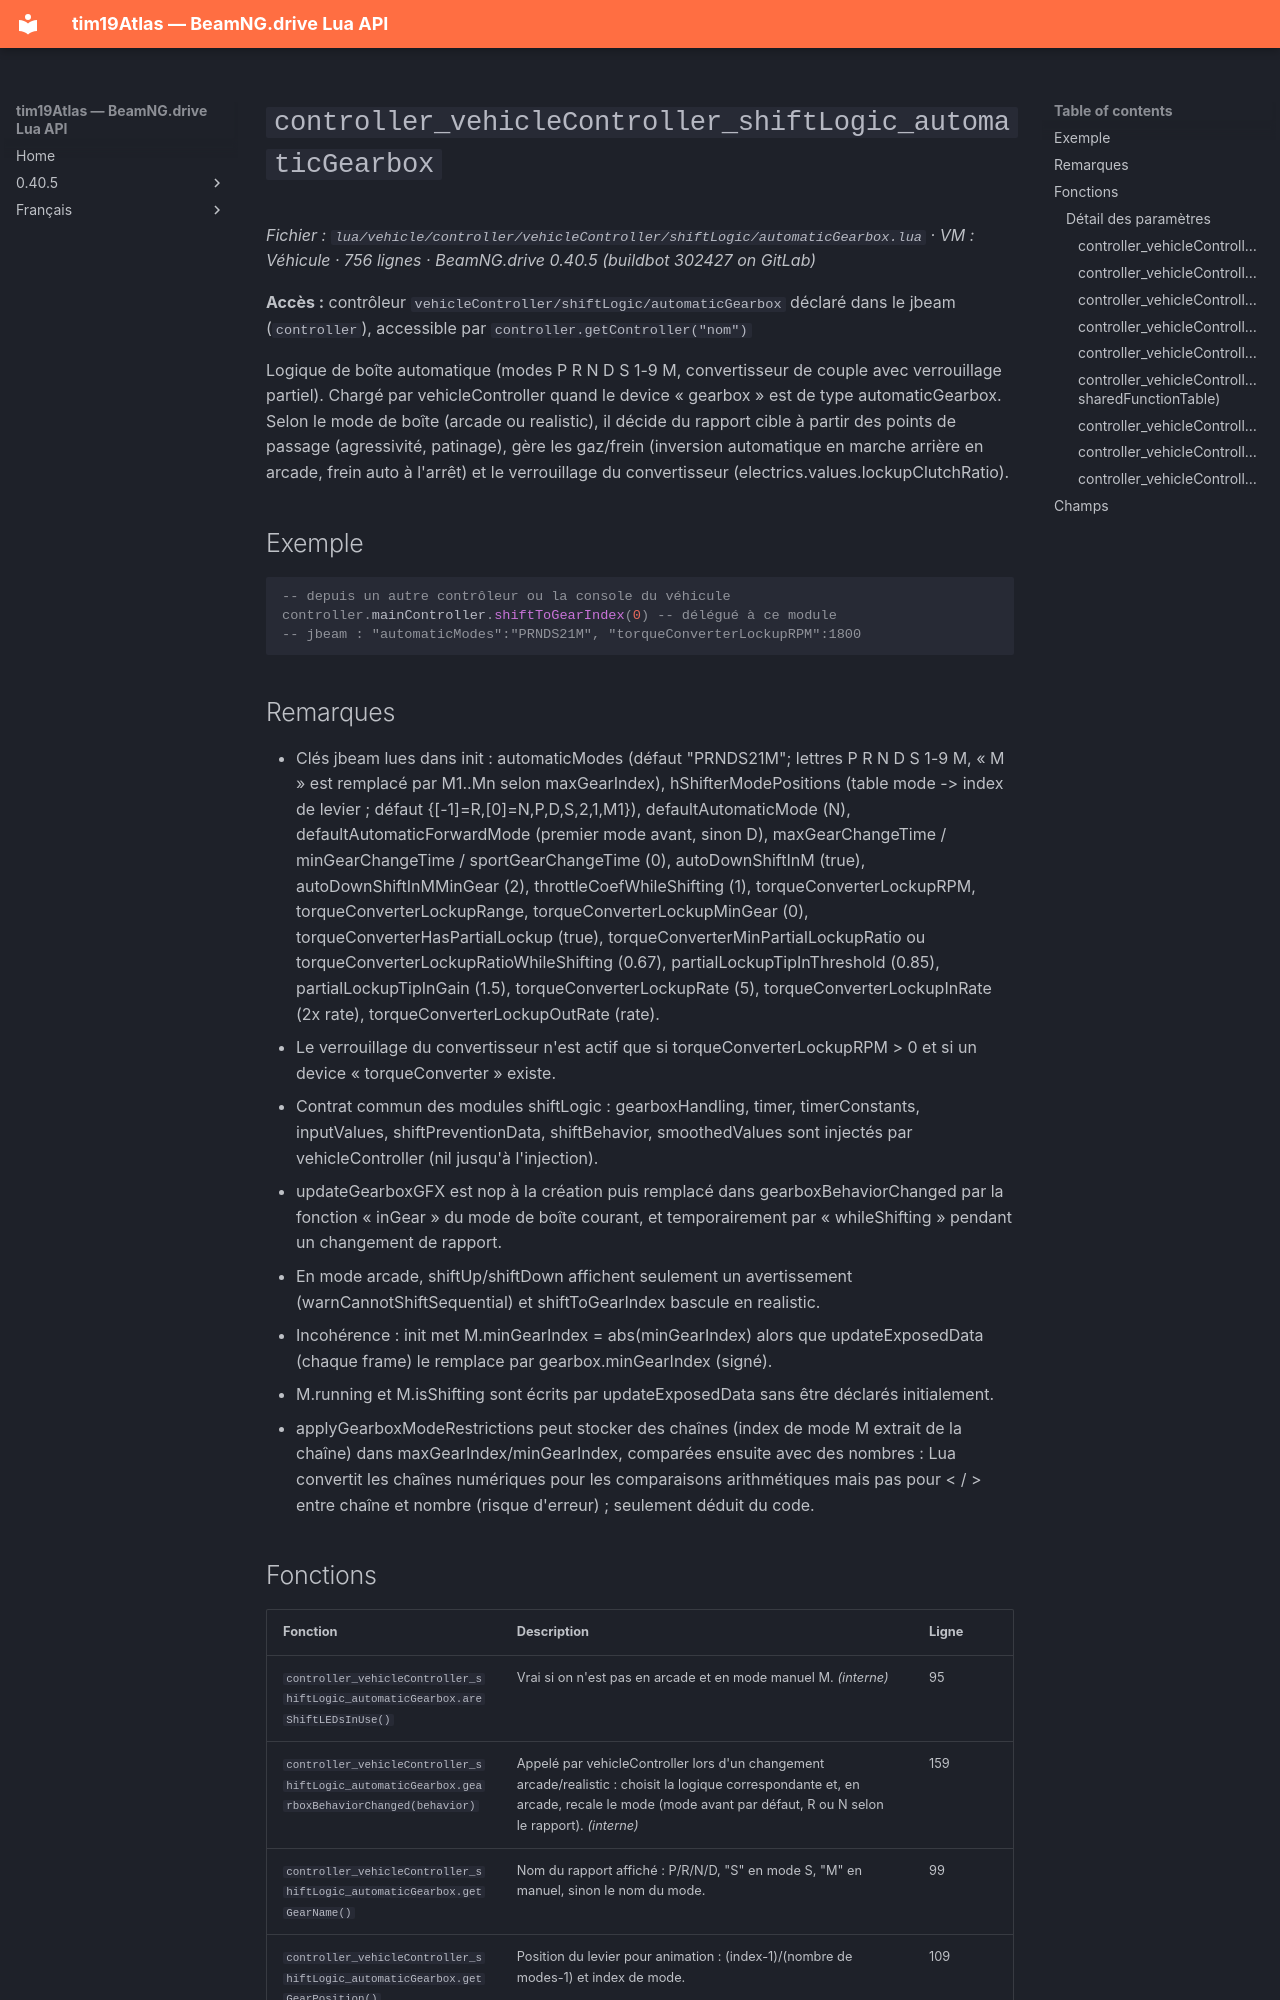

repository: Tim0219800/beamng-lua-atlas · page: fr/0.40.5/vehicle/controller/vehicleController/shiftLogic/automaticGearbox.html · generator: mkdocs

# `controller_vehicleController_shiftLogic_automaticGearbox`

*Fichier : `lua/vehicle/controller/vehicleController/shiftLogic/automaticGearbox.lua` · VM : Véhicule · 756 lignes · BeamNG.drive 0.40.5 (buildbot 302427 on GitLab)*

**Accès :** contrôleur `vehicleController/shiftLogic/automaticGearbox` déclaré dans le jbeam (`controller`), accessible par `controller.getController("nom")`

Logique de boîte automatique (modes P R N D S 1-9 M, convertisseur de couple avec verrouillage partiel). Chargé par vehicleController quand le device « gearbox » est de type automaticGearbox. Selon le mode de boîte (arcade ou realistic), il décide du rapport cible à partir des points de passage (agressivité, patinage), gère les gaz/frein (inversion automatique en marche arrière en arcade, frein auto à l'arrêt) et le verrouillage du convertisseur (electrics.values.lockupClutchRatio).

## Exemple

```lua
-- depuis un autre contrôleur ou la console du véhicule
controller.mainController.shiftToGearIndex(0) -- délégué à ce module
-- jbeam : "automaticModes":"PRNDS21M", "torqueConverterLockupRPM":1800
```

## Remarques

- Clés jbeam lues dans init : automaticModes (défaut "PRNDS21M"; lettres P R N D S 1-9 M, « M » est remplacé par M1..Mn selon maxGearIndex), hShifterModePositions (table mode -> index de levier ; défaut {[-1]=R,[0]=N,P,D,S,2,1,M1}), defaultAutomaticMode (N), defaultAutomaticForwardMode (premier mode avant, sinon D), maxGearChangeTime / minGearChangeTime / sportGearChangeTime (0), autoDownShiftInM (true), autoDownShiftInMMinGear (2), throttleCoefWhileShifting (1), torqueConverterLockupRPM, torqueConverterLockupRange, torqueConverterLockupMinGear (0), torqueConverterHasPartialLockup (true), torqueConverterMinPartialLockupRatio ou torqueConverterLockupRatioWhileShifting (0.67), partialLockupTipInThreshold (0.85), partialLockupTipInGain (1.5), torqueConverterLockupRate (5), torqueConverterLockupInRate (2x rate), torqueConverterLockupOutRate (rate).
- Le verrouillage du convertisseur n'est actif que si torqueConverterLockupRPM > 0 et si un device « torqueConverter » existe.
- Contrat commun des modules shiftLogic : gearboxHandling, timer, timerConstants, inputValues, shiftPreventionData, shiftBehavior, smoothedValues sont injectés par vehicleController (nil jusqu'à l'injection).
- updateGearboxGFX est nop à la création puis remplacé dans gearboxBehaviorChanged par la fonction « inGear » du mode de boîte courant, et temporairement par « whileShifting » pendant un changement de rapport.
- En mode arcade, shiftUp/shiftDown affichent seulement un avertissement (warnCannotShiftSequential) et shiftToGearIndex bascule en realistic.
- Incohérence : init met M.minGearIndex = abs(minGearIndex) alors que updateExposedData (chaque frame) le remplace par gearbox.minGearIndex (signé).
- M.running et M.isShifting sont écrits par updateExposedData sans être déclarés initialement.
- applyGearboxModeRestrictions peut stocker des chaînes (index de mode M extrait de la chaîne) dans maxGearIndex/minGearIndex, comparées ensuite avec des nombres : Lua convertit les chaînes numériques pour les comparaisons arithmétiques mais pas pour < / > entre chaîne et nombre (risque d'erreur) ; seulement déduit du code.
